Image classification data set "dataset_preprocessed" (Charifabenfraj/PlantGuard_AI on GitHub). Class labels (5): pepper bell bacterial spot, pepper bell healthy, potato early blight, potato healthy, tomato mosaic virus.

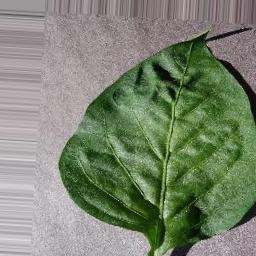
Label: pepper bell healthy

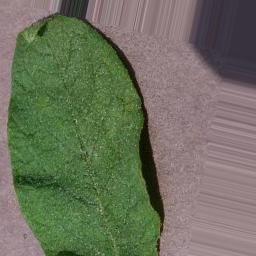
Label: potato healthy

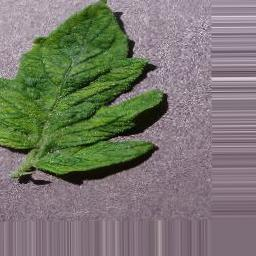
Label: tomato mosaic virus

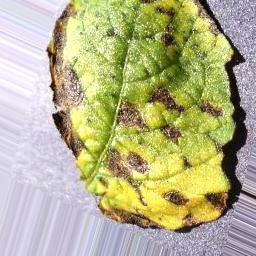
Label: potato early blight

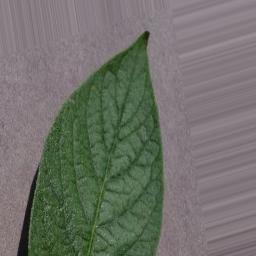
Label: potato healthy

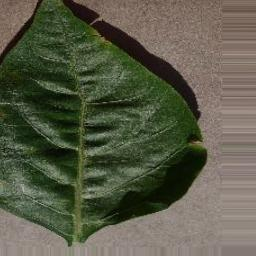
Label: pepper bell bacterial spot
